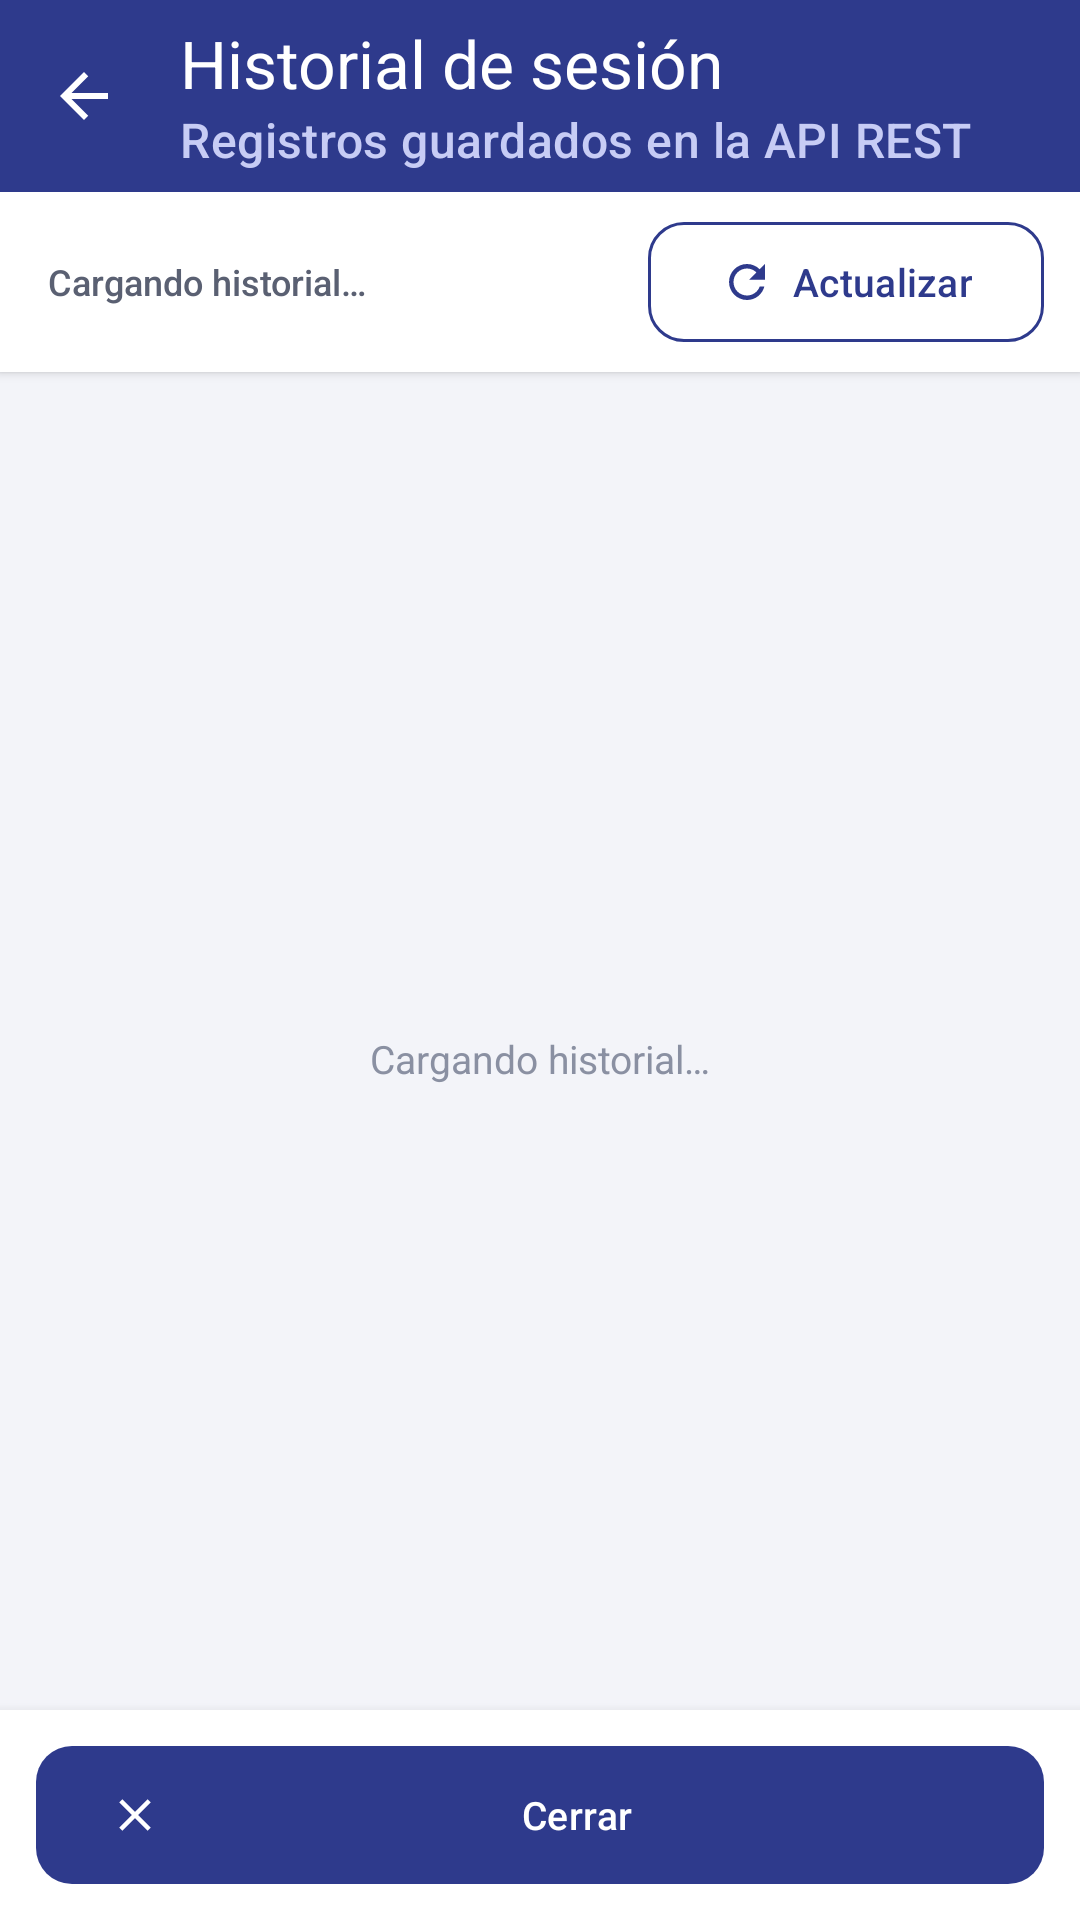

This screen was rendered from an Android layout file. Write that file and the resources it references.
<!-- AndroidManifest.xml: application theme Theme.PracticaCodigo -->
<!-- res/layout/activity_historial.xml -->
<?xml version="1.0" encoding="utf-8"?>
<LinearLayout xmlns:android="http://schemas.android.com/apk/res/android"
    xmlns:app="http://schemas.android.com/apk/res-auto"
    android:layout_width="match_parent"
    android:layout_height="match_parent"
    android:background="@color/fondo"
    android:orientation="vertical">

    <com.google.android.material.appbar.MaterialToolbar
        android:id="@+id/toolbarHistorial"
        android:layout_width="match_parent"
        android:layout_height="?attr/actionBarSize"
        android:background="@color/primario"
        android:elevation="4dp"
        app:navigationIcon="@drawable/ic_atras"
        app:navigationIconTint="@color/blanco"
        app:subtitle="@string/historial_subtitulo"
        app:subtitleTextColor="#C7CCF5"
        app:title="@string/historial_titulo"
        app:titleTextColor="@color/blanco" />

    <LinearLayout
        android:layout_width="match_parent"
        android:layout_height="wrap_content"
        android:background="@color/superficie"
        android:elevation="2dp"
        android:gravity="center_vertical"
        android:orientation="horizontal"
        android:paddingStart="16dp"
        android:paddingTop="10dp"
        android:paddingEnd="12dp"
        android:paddingBottom="10dp">

        <TextView
            android:id="@+id/resumenHistorial"
            android:layout_width="0dp"
            android:layout_height="wrap_content"
            android:layout_weight="1"
            android:fontFamily="sans-serif-medium"
            android:text="@string/historial_cargando"
            android:textColor="@color/texto_secundario"
            android:textSize="12sp" />

        <com.google.android.material.button.MaterialButton
            android:id="@+id/botonActualizar"
            style="@style/BotonSecundario"
            android:layout_width="wrap_content"
            android:layout_height="40dp"
            android:text="@string/actualizar"
            android:textColor="@color/primario"
            app:icon="@drawable/ic_recargar"
            app:iconTint="@color/primario"
            app:strokeColor="@color/primario" />
    </LinearLayout>

    <FrameLayout
        android:layout_width="match_parent"
        android:layout_height="0dp"
        android:layout_weight="1"
        android:paddingStart="12dp"
        android:paddingTop="12dp"
        android:paddingEnd="12dp">

        <androidx.recyclerview.widget.RecyclerView
            android:id="@+id/listaHistorial"
            android:layout_width="match_parent"
            android:layout_height="match_parent"
            android:clipToPadding="false"
            android:paddingBottom="8dp"
            android:scrollbars="vertical" />

        <TextView
            android:id="@+id/textoVacio"
            android:layout_width="match_parent"
            android:layout_height="wrap_content"
            android:layout_gravity="center"
            android:gravity="center"
            android:padding="24dp"
            android:text="@string/historial_cargando"
            android:textColor="@color/texto_tenue"
            android:textSize="13sp" />

        <ProgressBar
            android:id="@+id/progresoHistorial"
            android:layout_width="wrap_content"
            android:layout_height="wrap_content"
            android:layout_gravity="center"
            android:indeterminateTint="@color/primario"
            android:visibility="gone" />
    </FrameLayout>

    <LinearLayout
        android:layout_width="match_parent"
        android:layout_height="wrap_content"
        android:background="@color/superficie"
        android:elevation="6dp"
        android:orientation="vertical"
        android:padding="12dp">

        <com.google.android.material.button.MaterialButton
            android:id="@+id/botonCerrar"
            style="@style/BotonAccion"
            android:layout_width="match_parent"
            android:layout_height="46dp"
            android:text="@string/cerrar"
            android:textColor="@color/blanco"
            app:backgroundTint="@color/primario"
            app:icon="@drawable/ic_cerrar"
            app:iconTint="@color/blanco" />
    </LinearLayout>
</LinearLayout>
<!-- resources referenced by this layout -->
<resources>
  <color name="blanco">#FFFFFF</color>
  <color name="fondo">#F3F4F9</color>
  <color name="primario">#2E3A8C</color>
  <color name="superficie">#FFFFFF</color>
  <color name="texto_secundario">#5A6072</color>
  <color name="texto_tenue">#8A90A2</color>
  <!-- drawable ic_atras (drawable) -->
  <?xml version="1.0" encoding="utf-8"?>
  <vector xmlns:android="http://schemas.android.com/apk/res/android"
      android:width="24dp"
      android:height="24dp"
      android:viewportWidth="24"
      android:viewportHeight="24">
      <path
          android:fillColor="@color/primario"
          android:pathData="M20,11H7.83l5.59,-5.59L12,4l-8,8 8,8 1.41,-1.41L7.83,13H20v-2z" />
  </vector>
  <!-- drawable ic_cerrar (drawable) -->
  <?xml version="1.0" encoding="utf-8"?>
  <vector xmlns:android="http://schemas.android.com/apk/res/android"
      android:width="24dp"
      android:height="24dp"
      android:viewportWidth="24"
      android:viewportHeight="24">
      <path
          android:fillColor="@color/blanco"
          android:pathData="M19,6.41L17.59,5 12,10.59 6.41,5 5,6.41 10.59,12 5,17.59 6.41,19 12,13.41 17.59,19 19,17.59 13.41,12z" />
  </vector>
  <!-- drawable ic_recargar (drawable) -->
  <?xml version="1.0" encoding="utf-8"?>
  <vector xmlns:android="http://schemas.android.com/apk/res/android"
      android:width="24dp"
      android:height="24dp"
      android:viewportWidth="24"
      android:viewportHeight="24">
      <path
          android:fillColor="@color/blanco"
          android:pathData="M17.65,6.35C16.2,4.9 14.21,4 12,4c-4.42,0 -7.99,3.58 -7.99,8s3.57,8 7.99,8c3.73,0 6.84,-2.55 7.73,-6h-2.08c-0.82,2.33 -3.04,4 -5.65,4 -3.31,0 -6,-2.69 -6,-6s2.69,-6 6,-6c1.66,0 3.14,0.69 4.22,1.78L13,11h7V4l-2.35,2.35z" />
  </vector>
  <string name="actualizar">Actualizar</string>
  <string name="cerrar">Cerrar</string>
  <string name="historial_cargando">Cargando historial…</string>
  <string name="historial_subtitulo">Registros guardados en la API REST</string>
  <string name="historial_titulo">Historial de sesión</string>
  <style name="BotonAccion" parent="Widget.Material3.Button">
          <item name="android:textSize">13sp</item>
          <item name="android:insetTop">0dp</item>
          <item name="android:insetBottom">0dp</item>
          <item name="android:minHeight">44dp</item>
          <item name="cornerRadius">12dp</item>
          <item name="iconPadding">6dp</item>
          <item name="iconSize">18dp</item>
      </style>
  <style name="BotonSecundario" parent="Widget.Material3.Button.OutlinedButton">
          <item name="android:textSize">13sp</item>
          <item name="android:insetTop">0dp</item>
          <item name="android:insetBottom">0dp</item>
          <item name="android:minHeight">40dp</item>
          <item name="cornerRadius">12dp</item>
          <item name="iconPadding">6dp</item>
          <item name="iconSize">18dp</item>
      </style>
  <color name="primario_claro">#E5E8F8</color>
  <color name="primario_oscuro">#1F2766</color>
  <color name="secundario">#F2A33C</color>
  <color name="negro">#000000</color>
  <color name="texto_principal">#1B1D28</color>
</resources>
